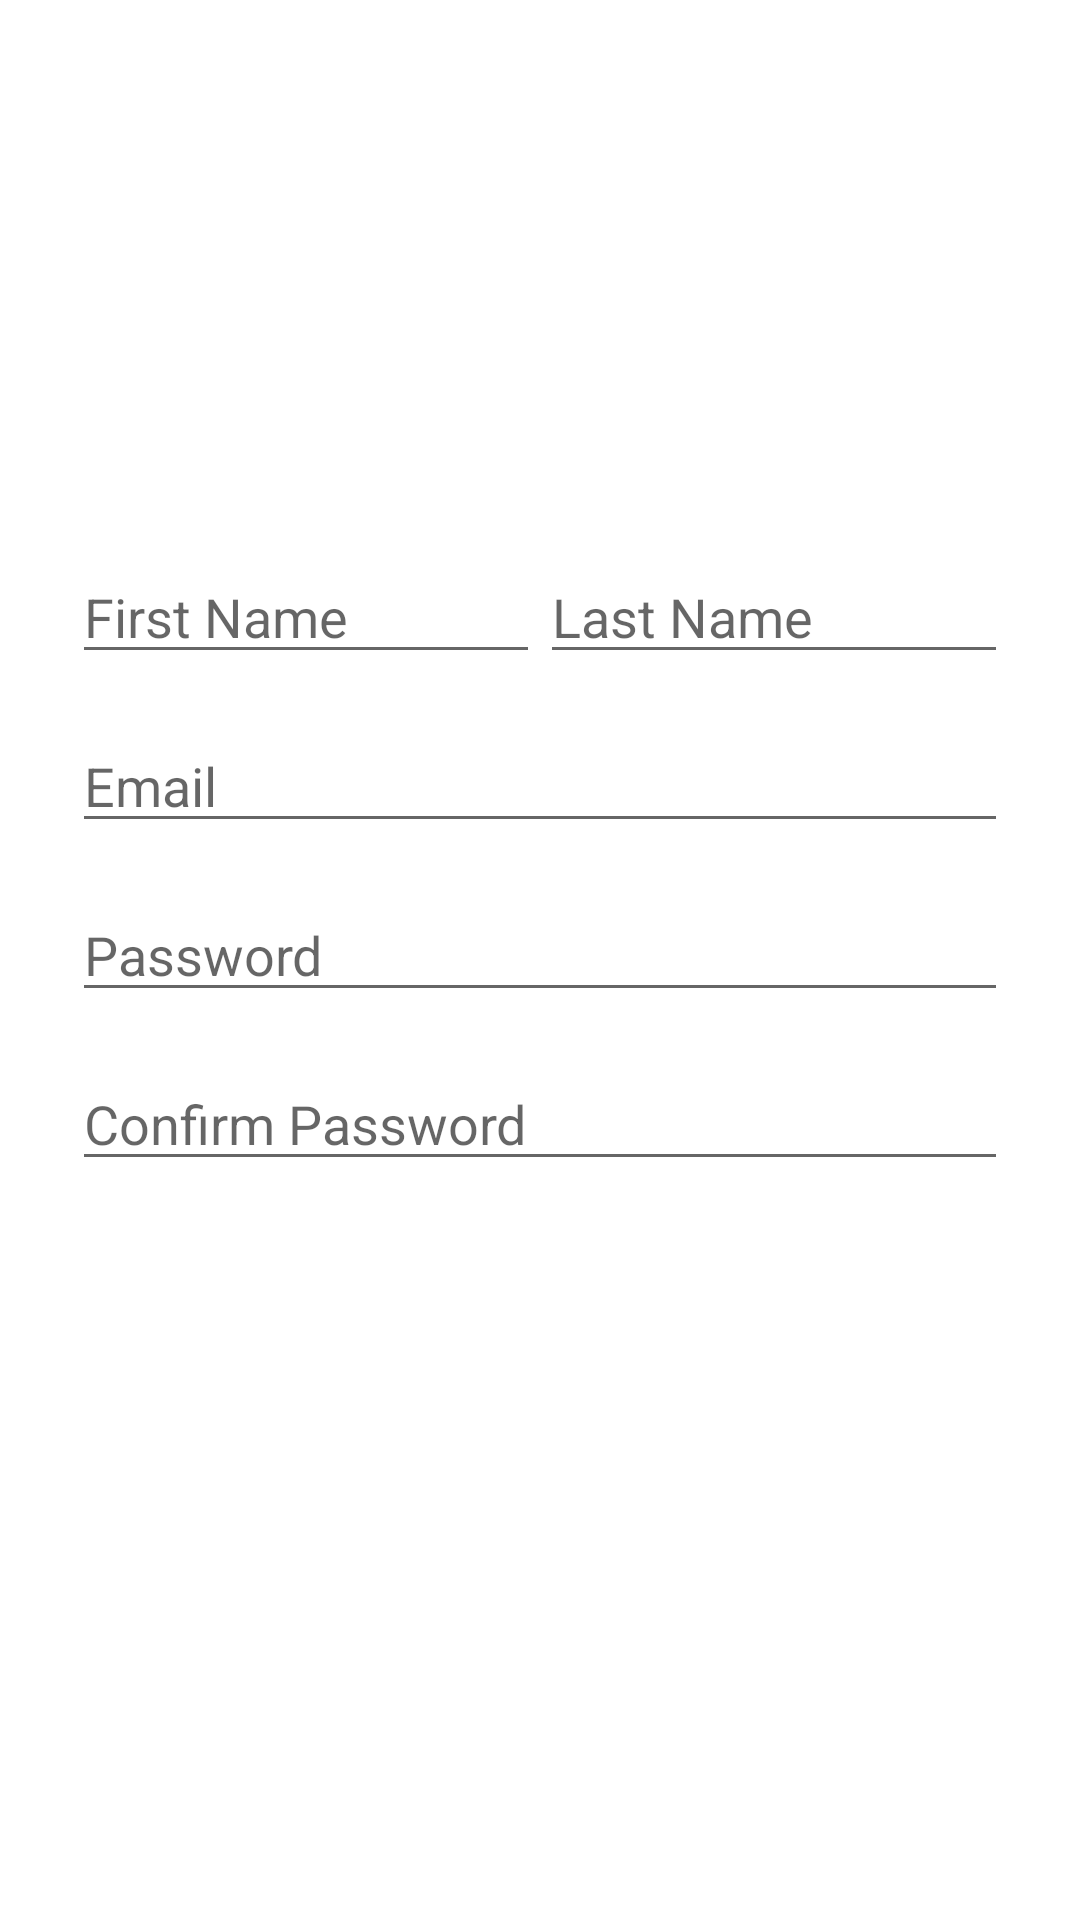

Produce the Android XML layout that renders to this screen, including the resource entries it uses.
<!-- AndroidManifest.xml: application theme Theme.ECommerce -->
<!-- res/layout/fragment_register.xml -->
<?xml version="1.0" encoding="utf-8"?>
<LinearLayout xmlns:android="http://schemas.android.com/apk/res/android"
    xmlns:tools="http://schemas.android.com/tools"
    android:layout_width="match_parent"
    android:layout_height="match_parent"
    android:gravity="center"
    android:orientation="vertical"
    android:padding="24dp"
    tools:context=".view.identity.RegisterFragment">

    <LinearLayout
        android:layout_width="match_parent"
        android:layout_height="wrap_content"
        android:orientation="horizontal">

        <EditText
            android:id="@+id/first_name_edittext"
            android:layout_width="wrap_content"
            android:layout_height="wrap_content"
            android:layout_weight="1"
            android:ems="10"
            android:hint="@string/first_name"
            android:inputType="textPersonName" />

        <EditText
            android:id="@+id/last_name_edittext"
            android:layout_width="wrap_content"
            android:layout_height="wrap_content"
            android:layout_weight="1"
            android:ems="10"
            android:hint="@string/last_name"
            android:inputType="textPersonName" />
    </LinearLayout>

    <EditText
        android:id="@+id/email_edittext"
        android:layout_width="match_parent"
        android:layout_height="wrap_content"
        android:layout_marginTop="15dp"
        android:ems="10"
        android:hint="@string/email"
        android:inputType="textEmailAddress" />

    <EditText
        android:id="@+id/password_edittext"
        android:layout_width="match_parent"
        android:layout_height="wrap_content"
        android:layout_marginTop="15dp"
        android:ems="10"
        android:hint="@string/password"
        android:inputType="textPassword" />

    <EditText
        android:id="@+id/confirm_password_edittext"
        android:layout_width="match_parent"
        android:layout_height="wrap_content"
        android:layout_marginTop="15dp"
        android:ems="10"
        android:hint="@string/confirm_password"
        android:inputType="textPassword" />

    <Button
        android:id="@+id/register_button"
        style="@style/SolidButtonStyle"
        android:layout_width="match_parent"
        android:layout_height="wrap_content"
        android:layout_marginTop="15dp"
        android:text="@string/register" />
</LinearLayout>
<!-- resources referenced by this layout -->
<resources>
  <string name="confirm_password">Confirm Password</string>
  <string name="email">Email</string>
  <string name="first_name">First Name</string>
  <string name="last_name">Last Name</string>
  <string name="password">Password</string>
  <string name="register">Register</string>
  <style name="SolidButtonStyle" parent="Widget.MaterialComponents.Button">
          <item name="backgroundTint">@android:color/holo_blue_bright</item>
          <item name="android:textSize">18sp</item>
      </style>
  <style name="Theme.ECommerce" parent="Theme.MaterialComponents.DayNight.DarkActionBar">
          
          <item name="colorPrimary">@color/purple_500</item>
          <item name="colorPrimaryVariant">@color/purple_700</item>
          <item name="colorOnPrimary">@color/white</item>
          
          <item name="colorSecondary">@color/teal_200</item>
          <item name="colorSecondaryVariant">@color/teal_700</item>
          <item name="colorOnSecondary">@color/black</item>
          
          <item name="android:statusBarColor" tools:targetApi="l">?attr/colorPrimaryVariant</item>
          
      </style>
  <!-- not gathered from this repository: default colours our renderer supplied (Android Studio template values) -->
  <color name="purple_500">#FF6200EE</color>
  <color name="purple_700">#FF3700B3</color>
  <color name="teal_200">#FF03DAC5</color>
  <color name="teal_700">#FF018786</color>
  <color name="black">#FF000000</color>
  <color name="white">#FFFFFFFF</color>
</resources>
